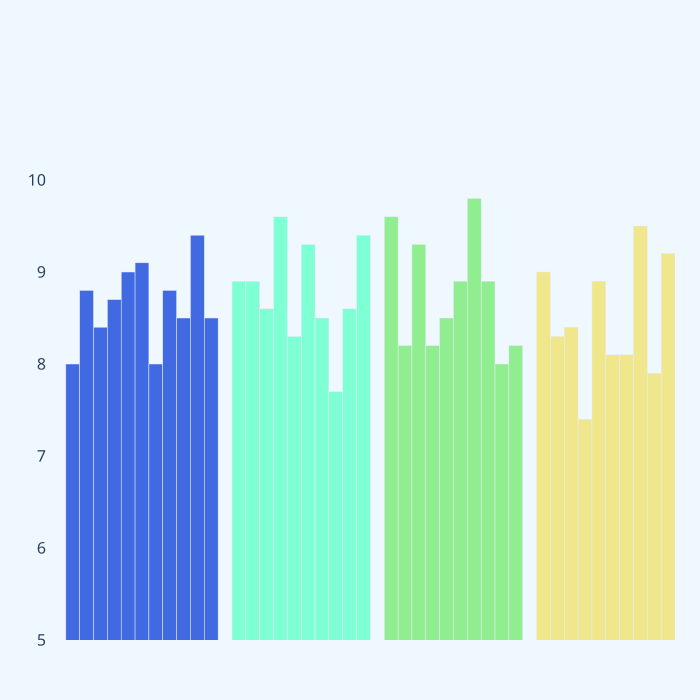

Source data for this figure (header and first rows):
, Season, Episode, Rating
0, 1, 1, 8.0
1, 1, 2, 8.8
2, 1, 3, 8.4
3, 1, 4, 8.7
4, 1, 5, 9.0
5, 1, 6, 9.1
6, 1, 7, 8.0
7, 1, 8, 8.8
8, 1, 9, 8.5
9, 1, 10, 9.4
10, 1, 11, 8.5
0, 2, 1, 8.9
1, 2, 2, 8.9
2, 2, 3, 8.6
3, 2, 4, 9.6
4, 2, 5, 8.3
5, 2, 6, 9.3
6, 2, 7, 8.5
7, 2, 8, 7.7
8, 2, 9, 8.6
9, 2, 10, 9.4
0, 3, 1, 9.6
1, 3, 2, 8.2
2, 3, 3, 9.3
3, 3, 4, 8.2
4, 3, 5, 8.5
5, 3, 6, 8.9
6, 3, 7, 9.8
7, 3, 8, 8.9
8, 3, 9, 8.0
9, 3, 10, 8.2
0, 4, 1, 9.0
1, 4, 2, 8.3
2, 4, 3, 8.4
3, 4, 4, 7.4
4, 4, 5, 8.9
5, 4, 6, 8.1
6, 4, 7, 8.1
7, 4, 8, 9.5
8, 4, 9, 7.9
9, 4, 10, 9.2
